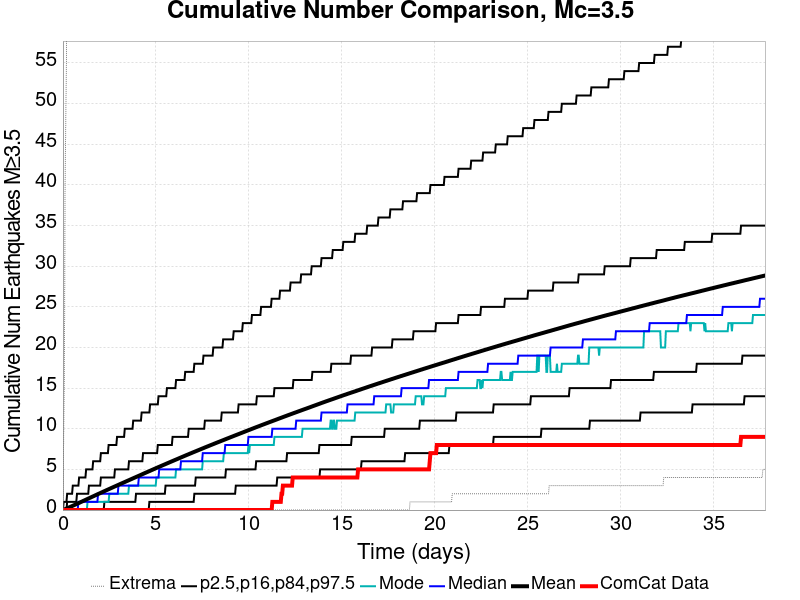

Source data for this figure (header and first rows):
Time (days), ComCat Data, Simulation Mean, Simulation Median, Simulation Mode, Simulation Minimum, Simulation Maximum, 2.5 %-ile, 16 %-ile, 84 %-ile, 97.5 %-ile
0.0, 0.0, 0.0, 0.0, 0.0, 0.0, 0.0, 0.0, 0.0, 0.0, 0.0
0.0378, 0.0, 0.03472, 0.0, 0.0, 0.0, 9.0, 0.0, 0.0, 0.0, 1.0
0.0756, 0.0, 0.0706, 0.0, 0.0, 0.0, 16.0, 0.0, 0.0, 0.0, 1.0
0.1134, 0.0, 0.108, 0.0, 0.0, 0.0, 39.0, 0.0, 0.0, 0.0, 1.0
0.1512, 0.0, 0.1452, 0.0, 0.0, 0.0, 48.0, 0.0, 0.0, 0.0, 1.0
0.189, 0.0, 0.1825, 0.0, 0.0, 0.0, 55.0, 0.0, 0.0, 0.0, 1.0
0.2268, 0.0, 0.2199, 0.0, 0.0, 0.0, 90.0, 0.0, 0.0, 1.0, 2.0
0.2646, 0.0, 0.2583, 0.0, 0.0, 0.0, 119.0, 0.0, 0.0, 1.0, 2.0
0.3024, 0.0, 0.2961, 0.0, 0.0, 0.0, 130.0, 0.0, 0.0, 1.0, 2.0
0.3402, 0.0, 0.3349, 0.0, 0.0, 0.0, 136.0, 0.0, 0.0, 1.0, 2.0
0.378, 0.0, 0.3728, 0.0, 0.0, 0.0, 145.0, 0.0, 0.0, 1.0, 2.0
0.4158, 0.0, 0.411, 0.0, 0.0, 0.0, 153.0, 0.0, 0.0, 1.0, 2.0
0.4536, 0.0, 0.4494, 0.0, 0.0, 0.0, 158.0, 0.0, 0.0, 1.0, 2.0
0.4914, 0.0, 0.4886, 0.0, 0.0, 0.0, 161.0, 0.0, 0.0, 1.0, 2.0
0.5292, 0.0, 0.5277, 0.0, 0.0, 0.0, 164.0, 0.0, 0.0, 1.0, 3.0
0.567, 0.0, 0.5685, 0.0, 0.0, 0.0, 169.0, 0.0, 0.0, 1.0, 3.0
0.6048, 0.0, 0.6068, 0.0, 0.0, 0.0, 176.0, 0.0, 0.0, 1.0, 3.0
0.6426, 0.0, 0.6462, 0.0, 0.0, 0.0, 182.0, 0.0, 0.0, 1.0, 3.0
0.6804, 0.0, 0.6858, 0.0, 0.0, 0.0, 187.0, 0.0, 0.0, 1.0, 3.0
0.7182, 0.0, 0.7246, 0.0, 0.0, 0.0, 189.0, 0.0, 0.0, 1.0, 3.0
0.756, 0.0, 0.7646, 0.0, 0.0, 0.0, 194.0, 0.0, 0.0, 2.0, 3.0
0.7938, 0.0, 0.8045, 0.0, 0.0, 0.0, 198.0, 0.0, 0.0, 2.0, 3.0
0.8316, 0.0, 0.8441, 1.0, 0.0, 0.0, 199.0, 0.0, 0.0, 2.0, 3.0
0.8694, 0.0, 0.8842, 1.0, 0.0, 0.0, 202.0, 0.0, 0.0, 2.0, 4.0
0.9072, 0.0, 0.9244, 1.0, 0.0, 0.0, 202.0, 0.0, 0.0, 2.0, 4.0
0.945, 0.0, 0.9654, 1.0, 0.0, 0.0, 206.0, 0.0, 0.0, 2.0, 4.0
0.9828, 0.0, 1.004, 1.0, 0.0, 0.0, 211.0, 0.0, 0.0, 2.0, 4.0
1.021, 0.0, 1.044, 1.0, 0.0, 0.0, 211.0, 0.0, 0.0, 2.0, 4.0
1.058, 0.0, 1.085, 1.0, 0.0, 0.0, 214.0, 0.0, 0.0, 2.0, 4.0
1.096, 0.0, 1.126, 1.0, 0.0, 0.0, 216.0, 0.0, 0.0, 2.0, 4.0
1.134, 0.0, 1.167, 1.0, 0.0, 0.0, 218.0, 0.0, 0.0, 2.0, 4.0
1.172, 0.0, 1.208, 1.0, 0.0, 0.0, 219.0, 0.0, 0.0, 2.0, 4.0
1.21, 0.0, 1.247, 1.0, 0.0, 0.0, 223.0, 0.0, 0.0, 2.0, 4.0
1.247, 0.0, 1.287, 1.0, 0.0, 0.0, 227.0, 0.0, 0.0, 2.0, 5.0
1.285, 0.0, 1.328, 1.0, 0.0, 0.0, 228.0, 0.0, 0.0, 2.0, 5.0
1.323, 0.0, 1.368, 1.0, 1.0, 0.0, 229.0, 0.0, 0.0, 2.0, 5.0
1.361, 0.0, 1.408, 1.0, 1.0, 0.0, 230.0, 0.0, 0.0, 2.0, 5.0
1.399, 0.0, 1.448, 1.0, 1.0, 0.0, 230.0, 0.0, 0.0, 3.0, 5.0
1.436, 0.0, 1.489, 1.0, 1.0, 0.0, 234.0, 0.0, 0.0, 3.0, 5.0
1.474, 0.0, 1.53, 1.0, 1.0, 0.0, 234.0, 0.0, 0.0, 3.0, 5.0
1.512, 0.0, 1.57, 1.0, 1.0, 0.0, 237.0, 0.0, 0.0, 3.0, 5.0
1.55, 0.0, 1.609, 1.0, 1.0, 0.0, 238.0, 0.0, 0.0, 3.0, 5.0
1.588, 0.0, 1.65, 1.0, 1.0, 0.0, 238.0, 0.0, 0.0, 3.0, 5.0
1.625, 0.0, 1.689, 1.0, 1.0, 0.0, 238.0, 0.0, 0.0, 3.0, 6.0
1.663, 0.0, 1.728, 1.0, 1.0, 0.0, 240.0, 0.0, 0.0, 3.0, 6.0
1.701, 0.0, 1.768, 1.0, 1.0, 0.0, 240.0, 0.0, 0.0, 3.0, 6.0
1.739, 0.0, 1.809, 1.0, 1.0, 0.0, 244.0, 0.0, 0.0, 3.0, 6.0
1.777, 0.0, 1.851, 1.0, 1.0, 0.0, 247.0, 0.0, 0.0, 3.0, 6.0
1.814, 0.0, 1.89, 1.0, 1.0, 0.0, 249.0, 0.0, 0.0, 3.0, 6.0
1.852, 0.0, 1.93, 1.0, 1.0, 0.0, 251.0, 0.0, 0.0, 3.0, 6.0
1.89, 0.0, 1.968, 2.0, 1.0, 0.0, 251.0, 0.0, 0.0, 3.0, 6.0
1.928, 0.0, 2.008, 2.0, 1.0, 0.0, 252.0, 0.0, 0.0, 3.0, 6.0
1.966, 0.0, 2.047, 2.0, 1.0, 0.0, 253.0, 0.0, 0.0, 3.0, 6.0
2.003, 0.0, 2.086, 2.0, 1.0, 0.0, 254.0, 0.0, 0.0, 3.0, 6.0
2.041, 0.0, 2.126, 2.0, 1.0, 0.0, 255.0, 0.0, 0.0, 4.0, 7.0
2.079, 0.0, 2.165, 2.0, 1.0, 0.0, 256.0, 0.0, 0.0, 4.0, 7.0
2.117, 0.0, 2.205, 2.0, 1.0, 0.0, 256.0, 0.0, 0.0, 4.0, 7.0
2.155, 0.0, 2.245, 2.0, 1.0, 0.0, 258.0, 0.0, 0.0, 4.0, 7.0
2.192, 0.0, 2.285, 2.0, 1.0, 0.0, 258.0, 0.0, 0.0, 4.0, 7.0
2.23, 0.0, 2.324, 2.0, 1.0, 0.0, 260.0, 0.0, 1.0, 4.0, 7.0
... 940 more rows
